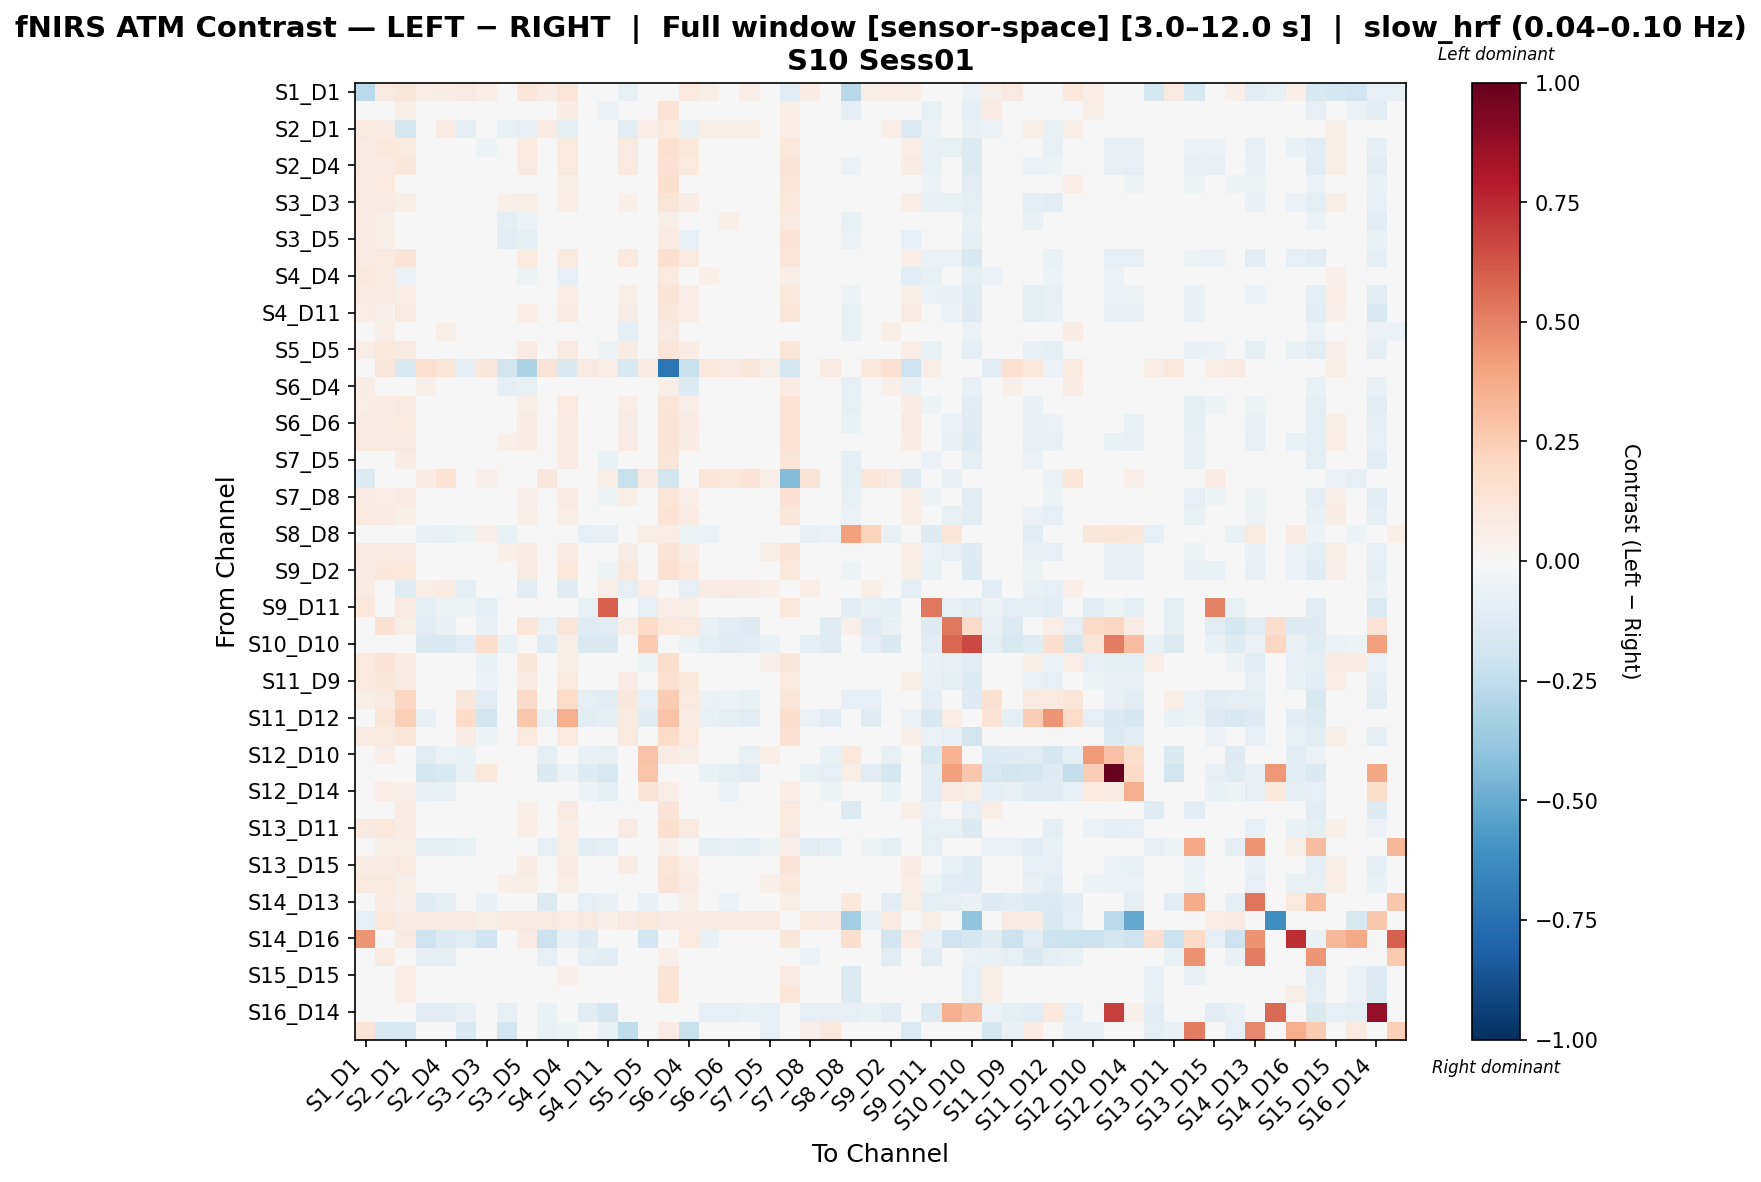

The table this chart was drawn from, first rows:
, S1_D1 hbo, S1_D3 hbo, S2_D1 hbo, S2_D2 hbo, S2_D4 hbo, S3_D1 hbo, S3_D3 hbo, S3_D4 hbo, S3_D5 hbo, S4_D2 hbo, S4_D4 hbo, S4_D6 hbo, S4_D11 hbo, S5_D3 hbo, S5_D5 hbo, S5_D7 hbo, S6_D4 hbo, S6_D5 hbo, S6_D6 hbo, S6_D8 hbo, S7_D5 hbo, S7_D7 hbo, S7_D8 hbo
S1_D1 hbo, -0.2715, 0.08981, 0.1109, 0.0686, 0.0781, 0.08736, 0.0686, 0.04407, 0.1106, 0.07054, 0.1208, 0.03811, -0.03204, -0.07301, 0.008054, 0.04778, 0.09512, 0.0585, -0.00845, 0.06562, -0.004737, -0.102, 0.07043
S1_D3 hbo, 0.03181, 0.005855, 0.06196, 0.03045, 0.01311, 0.02912, -0.001199, -0.03918, 0.03061, 0.01149, 0.0758, -0.02193, -0.05948, 0.01562, 0.01429, 0.1395, -0.01715, -0.007177, 0.01439, 0.005891, -0.01792, 0.06409, -0.01509
S2_D1 hbo, 0.09854, 0.07477, -0.1655, 0.04268, 0.07996, -0.1004, -0.01305, -0.06722, -0.07936, 0.08025, -0.09874, -0.00917, 0.04345, -0.1085, 0.06339, 0.1005, -0.07185, 0.05477, 0.06103, 0.05537, 0.04789, 0.06754, 0.04103
S2_D2 hbo, 0.08229, 0.108, 0.09695, -0.01784, 0.007357, 0.03417, -0.05104, 0.04593, 0.09595, 0.007588, 0.1007, -0.007147, -0.03532, 0.0898, -0.02894, 0.1534, 0.1043, 0.01469, 0.001139, -0.003675, 0.03137, 0.1057, 0.01161
S2_D4 hbo, 0.08649, 0.09363, 0.11, -0.01062, -0.01188, 0.03755, -0.03608, 0.03901, 0.08647, -0.0001657, 0.1008, -0.02967, -0.04854, 0.1011, -0.03853, 0.1445, 0.09656, -0.001003, 0.01242, -0.008745, 0.01625, 0.1288, -0.005463
S3_D1 hbo, 0.0782, 0.09437, 0.04661, 0.004129, 0.02712, -0.0374, -0.041, -0.009741, 0.04827, 0.01215, 0.0574, -0.01453, -0.003253, 0.006498, 0.00267, 0.1588, 0.01841, 0.008696, 0.004472, -0.007268, 0.01641, 0.12, 0.005359
S3_D3 hbo, 0.09109, 0.08521, 0.05985, -0.03152, -0.006691, 0.0003844, 0.008975, 0.05039, 0.05931, -0.005683, 0.06889, 0.0008901, -0.03083, 0.05306, 0.04244, 0.1213, 0.07748, 0.02922, 0.01545, 0.01061, 0.04544, 0.1055, 0.02924
S3_D4 hbo, 0.07842, 0.05155, -0.0008989, 0.0234, 0.02777, -0.02722, 0.01553, -0.08899, -0.05504, 0.034, 0.02223, -0.007207, -0.00956, -0.003411, 0.0308, 0.06012, -0.02594, 0.02782, 0.05073, 0.03848, 0.0205, 0.09191, 0.002214
S3_D5 hbo, 0.08551, 0.05917, -0.0178, 0.04714, 0.03602, -0.04182, -0.001511, -0.1039, -0.09266, 0.04016, -0.01922, -0.0212, 0.001113, -0.03166, 0.03812, 0.08378, -0.08151, 0.01275, 0.02978, 0.02457, 0.006494, 0.1304, 0.005262
S4_D2 hbo, 0.08607, 0.1014, 0.1289, 0.0001929, 0.002879, 0.036, -0.02519, 0.04371, 0.09943, -0.01295, 0.09747, -0.0148, -0.03852, 0.09586, -0.03933, 0.1611, 0.09143, 0.01058, -0.01074, -0.01716, 0.03189, 0.1222, 0.01278
S4_D4 hbo, 0.103, 0.08807, -0.06219, 0.03945, 0.04929, -0.03288, -0.0104, -0.03141, -0.0501, 0.02639, -0.08529, -0.0104, 0.02342, -0.00795, 0.02964, 0.1002, -0.01244, 0.0526, 0.04229, 0.02429, 0.04588, 0.06759, 0.03063
S4_D6 hbo, 0.09203, 0.08403, 0.06349, -0.004031, -0.003079, 0.01177, -0.008315, 0.02896, 0.04584, 0.0006924, 0.06883, -0.03354, -0.04372, 0.06191, -0.005602, 0.1255, 0.06893, 0.02332, 0.03694, 0.02684, 0.02958, 0.1072, 0.00794
S4_D11 hbo, 0.06729, 0.05378, 0.08964, -0.02119, -0.0164, 0.02447, -0.02289, 0.03794, 0.06482, -0.01909, 0.0786, -0.02091, 0.03277, 0.07307, -0.02812, 0.1138, 0.07, 0.01081, 0.0278, 0.0161, 0.003877, 0.1201, -0.008566
S5_D3 hbo, 0.04753, 0.06766, -0.03484, 0.03741, 0.05797, -0.04889, -0.007344, -0.04428, -0.02396, 0.04658, 0.02011, 0.0006016, 0.01163, -0.09311, 0.03009, 0.0884, -0.02884, 0.03659, 0.0297, 0.03627, 0.0177, 0.02079, 0.01923
S5_D5 hbo, 0.06816, 0.1017, 0.08773, -0.03738, -0.02672, 0.02338, 0.0165, 0.04921, 0.08404, -0.02938, 0.08806, -0.01624, -0.05283, 0.07046, 0.0454, 0.119, 0.07569, 0.01029, -0.007885, -0.009892, 0.03694, 0.1213, 0.01997
S5_D7 hbo, 0.001067, 0.1106, -0.1518, 0.1497, 0.1235, -0.09578, 0.1117, -0.1812, -0.3067, 0.13, -0.1424, 0.09122, 0.06769, -0.1535, 0.07434, -0.7286, -0.2196, 0.1033, 0.08288, 0.1117, 0.06052, -0.1751, 0.04815
S6_D4 hbo, 0.07298, 0.04467, -0.03072, 0.05323, 0.04551, -0.0485, 0.02082, -0.09315, -0.07568, 0.03436, -0.0001576, -0.006532, -0.004913, -0.02528, 0.02089, 0.06146, -0.1294, 0.01876, 0.03555, 0.02318, 0.006988, 0.0797, 0.01534
S6_D5 hbo, 0.06589, 0.07304, 0.0919, -0.01012, -0.0117, 0.007781, -0.003668, 0.02923, 0.05842, -0.00616, 0.09976, -0.01626, -0.04612, 0.06921, -0.008553, 0.1239, 0.06543, -0.01532, -0.003619, -0.006836, -0.003528, 0.1335, -0.02669
S6_D6 hbo, 0.08037, 0.08607, 0.094, -0.02178, -0.001442, 0.01292, -0.02418, 0.04803, 0.07343, -0.02155, 0.0844, 0.006441, -0.01814, 0.0736, -0.0283, 0.1258, 0.08459, 0.0005834, -0.00605, -0.01979, 0.01024, 0.1402, -0.007293
S6_D8 hbo, 0.08627, 0.09124, 0.0874, -0.02036, -0.005263, 0.01312, -0.01496, 0.05293, 0.07235, -0.02361, 0.08157, 0.008111, -0.01952, 0.08002, -0.01819, 0.1289, 0.07635, 0.01523, 0.0006168, -0.008462, 0.03426, 0.1337, 0.008691
S7_D5 hbo, 0.0425, 0.04921, 0.07666, 0.002674, -0.007315, 0.01433, 0.009374, 0.005173, 0.04052, 0.008406, 0.08356, -0.01645, -0.069, 0.04698, 0.005266, 0.1229, 0.04092, -0.01014, -0.002018, 0.007703, -0.007619, 0.1195, -0.02053
S7_D7 hbo, -0.1393, 0.03952, -0.0476, 0.07172, 0.1365, -0.01523, 0.05004, -0.01811, 0.033, 0.1095, -0.03844, 0.02309, 0.05664, -0.2196, 0.0904, -0.1836, 0.0003984, 0.1231, 0.1093, 0.1313, 0.06453, -0.4361, 0.1286
S7_D8 hbo, 0.07889, 0.06924, 0.07835, -0.004653, -0.0122, 0.004573, -0.001212, 0.005961, 0.05378, -0.001582, 0.08176, -0.02404, -0.05373, 0.06151, 0.006652, 0.1186, 0.0695, -0.02078, -0.00267, -0.001882, -0.006217, 0.1443, -0.03356
S8_D6 hbo, 0.1001, 0.08266, 0.05349, -0.02515, 0.01395, -0.02352, -0.03318, 0.02255, 0.05525, -0.002217, 0.0639, -0.003698, -0.003315, 0.02183, -0.003924, 0.1396, 0.08216, 0.01086, 0.02023, 0.01203, 0.02104, 0.1124, 0.01236
S8_D8 hbo, 0.006776, -0.03708, 0.01882, -0.06399, -0.07415, -0.05105, 0.0531, -0.07658, -0.03084, -0.04168, 0.01639, -0.08189, -0.07431, -0.04585, 0.05749, 0.0673, -0.05105, -0.05556, -0.03376, -0.04586, -0.04713, 0.03878, -0.07704
S8_D15 hbo, 0.08662, 0.08676, 0.08583, -0.02745, -0.0187, 0.00933, -0.01762, 0.05064, 0.07091, -0.02513, 0.08054, -0.003969, -0.03365, 0.07621, -0.0122, 0.1266, 0.07129, 0.01908, 0.007114, 0.002415, 0.06142, 0.1291, 0.01472
S9_D2 hbo, 0.08202, 0.1112, 0.1033, -0.00583, -0.00394, 0.04098, -0.04636, 0.03464, 0.08886, 0.005114, 0.1045, -0.02516, -0.05103, 0.1041, -0.02759, 0.1533, 0.1028, 0.0009773, 0.006695, -0.005069, 0.01952, 0.1054, 0.0004488
S9_D9 hbo, 0.07674, 0.04739, -0.1184, 0.0583, 0.07458, -0.09935, 0.03908, -0.04117, -0.1086, 0.03058, -0.124, 0.007319, 0.05895, -0.08488, 0.06518, 0.02468, -0.08164, 0.0745, 0.08265, 0.07075, 0.05077, 0.02223, 0.06542
S9_D11 hbo, 0.1066, -0.02641, 0.08751, -0.1003, -0.05085, -0.05138, -0.09817, 0.009964, 0.03077, -0.04056, -0.02393, -0.0758, 0.5941, -0.01854, -0.0842, 0.06919, 0.0614, -0.01499, 0.0203, -0.04569, -0.04309, 0.1062, -0.04732
S10_D9 hbo, 0.0, 0.1448, 0.05841, -0.117, -0.06607, -0.01992, -0.07695, -0.02628, 0.1224, -0.06188, 0.1213, -0.1198, -0.114, 0.05841, 0.1944, 0.1087, 0.09392, -0.06452, -0.1044, -0.125, -0.001996, -0.03553, -0.03665
S10_D10 hbo, -0.04102, -0.003482, -0.04124, -0.1471, -0.1557, -0.1145, 0.1783, -0.07686, -0.03857, -0.1176, 0.05615, -0.1425, -0.1443, -0.04499, 0.2585, 0.0, -0.05438, -0.09478, -0.124, -0.1097, -0.06271, 0.0, -0.08912
S10_D12 hbo, 0.09975, 0.1321, 0.08299, -0.003991, 0.0149, 0.03436, -0.0632, -0.01606, 0.1144, 7.392112044621621e-06, 0.0612, -0.04282, -0.01125, 0.04321, -0.05282, 0.1789, 0.04876, 0.02529, 0.006689, -0.009815, 0.05197, 0.1138, 0.0271
S11_D9 hbo, 0.0951, 0.1143, 0.08939, -0.01689, 0.01639, 0.01961, -0.05492, 0.04606, 0.0854, 0.00154, 0.09411, -0.0009108, -0.02722, 0.08437, -0.02123, 0.1543, 0.1022, 0.02573, 0.01955, 0.00438, 0.04427, 0.09774, 0.02029
S11_D11 hbo, 0.05694, 0.08636, 0.2047, -0.01136, -0.02135, 0.1144, -0.1147, -0.04988, 0.1902, 0.006753, 0.1821, -0.1016, -0.1126, 0.1104, -0.07947, 0.2548, 0.0988, -0.05526, -0.05244, -0.06485, -0.0353, 0.1196, -0.03144
S11_D12 hbo, 0.0, 0.1242, 0.2421, -0.0772, -0.04553, 0.1853, -0.1828, -0.04368, 0.2731, -0.06581, 0.3607, -0.1076, -0.1003, 0.0888, -0.119, 0.2864, 0.07119, -0.06724, -0.08673, -0.1036, -0.0249, 0.1591, -0.05519
S11_D13 hbo, 0.09069, 0.08894, 0.1239, -0.01936, -6.341612528781019e-05, 0.07251, -0.05196, 0.03206, 0.09922, -0.009747, 0.09928, -0.01422, -0.03292, 0.09957, -0.04455, 0.1807, 0.094, 0.0158, 0.001733, -0.01635, 0.04091, 0.1435, 0.004634
S12_D10 hbo, 0.04519, 0.06481, -0.002324, -0.1128, -0.05586, -0.06615, -0.02248, 0.008066, 0.02892, -0.09178, -0.02175, -0.06775, -0.07794, 0.02147, 0.2857, 0.08283, 0.05702, -0.0007484, -0.04872, -0.07132, 0.05583, 0.01504, -0.01971
S12_D12 hbo, 0.0, -0.01089, -0.02404, -0.1734, -0.151, -0.06334, 0.1032, -0.01439, -0.02804, -0.1436, -0.06009, -0.1314, -0.1577, 0.0, 0.279, 0.0, 0.0, -0.06357, -0.08637, -0.1133, -0.0004752, 0.0, -0.06334
S12_D14 hbo, 0.02544, 0.06911, 0.05298, -0.06923, -0.07038, -0.04417, 0.04718, 0.02243, 0.04257, -0.03943, 0.04802, -0.0511, -0.09556, 0.03118, 0.1276, 0.06704, 0.02722, -0.006358, -0.05945, -0.03951, 0.0221, 0.06704, -0.006028
S13_D6 hbo, 0.01574, 0.04011, 0.08311, 0.01575, 0.003526, 0.03262, 0.0186, -0.00472, 0.05138, 0.01846, 0.0875, -0.006709, -0.03139, 0.03689, 0.01204, 0.1309, 0.02912, -0.001492, 0.003775, 0.01035, -0.01647, 0.1015, -0.001971
S13_D11 hbo, 0.09111, 0.1085, 0.0723, 0.0001595, 0.02435, 0.009552, -0.03949, 0.04441, 0.06846, -0.000111, 0.06356, 0.002504, -0.01505, 0.08212, -0.007975, 0.1596, 0.08667, 0.0269, 0.0051, 0.002316, 0.04501, 0.09258, 0.03076
S13_D13 hbo, 0.009485, 0.06174, 0.05969, -0.09079, -0.09435, -0.0626, -0.02971, -0.03171, 0.02408, -0.08292, 0.05969, -0.1083, -0.08785, 0.001222, -0.04634, 0.05316, 0.01696, -0.09303, -0.08001, -0.0862, -0.05193, 0.05316, -0.1018
S13_D15 hbo, 0.07311, 0.07729, 0.09476, -0.03518, -0.0364, 0.02268, -0.02506, 0.03709, 0.07054, -0.02201, 0.08227, -0.03123, 0.01726, 0.0721, -0.02362, 0.1246, 0.06989, 0.001586, 0.01086, 0.0008434, 0.02636, 0.1274, -0.0007475
S14_D12 hbo, 0.09659, 0.09524, 0.06155, -0.02109, 0.01393, -0.008253, -0.02525, 0.05368, 0.06036, -0.01065, 0.0698, 0.0184, -0.004326, 0.04644, 0.003876, 0.1281, 0.08046, 0.03963, 0.02385, 0.0165, 0.05341, 0.106, 0.03612
S14_D13 hbo, 0.0406, 0.08475, 0.05072, -0.12, -0.09735, -0.04924, -0.06415, 0.01289, 0.04716, -0.1385, 0.01477, -0.08264, -0.06546, 0.02621, -0.07268, 0.04033, 0.05262, -0.043, -0.05565, -0.03023, 0.00695, 0.06062, -0.03979
S14_D14 hbo, -0.08003, 0.1076, 0.07142, 0.08751, 0.08751, 0.07946, 0.05681, 0.08751, 0.09153, 0.08751, 0.06888, 0.08751, 0.05229, 0.08348, 0.1076, 0.07946, 0.08348, 0.08751, 0.08751, 0.08751, 0.08751, 0.01111, 0.09555
S14_D16 hbo, 0.4418, 0.0, 0.07882, -0.2105, -0.1355, -0.1109, -0.197, 0.03738, 0.07882, -0.2173, -0.07426, -0.1268, 0.006973, -0.006751, -0.1903, 0.04729, 0.09458, -0.06681, 0.04045, 0.01508, -0.02642, 0.1103, -0.01876
S15_D13 hbo, 0.01154, 0.08281, 0.02447, -0.09317, -0.09034, -0.03989, -0.04641, -0.02874, 0.01078, -0.082, 0.008524, -0.08971, -0.105, -0.001273, -0.04199, 0.05413, -0.0004677, -0.03984, -0.03437, -0.04561, -0.008673, 0.04883, -0.05797
S15_D15 hbo, 0.01262, 0.02491, 0.06499, 0.0126, 0.0165, 0.01541, 0.007537, -0.01165, 0.04346, 0.01387, 0.05397, 0.005488, -0.02496, 0.009, 0.007833, 0.1267, 0.02775, 0.0161, 0.01727, 0.02215, -0.006535, 0.09136, 0.008384
S15_D16 hbo, 0.03226, 0.005417, 0.06431, 0.01319, 0.0118, 0.003713, 0.01042, -0.01881, 0.03584, 0.007996, 0.04202, -0.006993, -0.01502, -0.01368, 0.008058, 0.1392, 0.01805, 0.005505, 0.01659, 0.01586, -0.02621, 0.1187, 0.007287
S16_D14 hbo, -0.03837, -0.02371, -0.02294, -0.1039, -0.1142, -0.07285, -0.03397, -0.08204, -0.03305, -0.06335, 0.006384, -0.1167, -0.1644, -0.0358, -0.01061, 0.02924, -0.0477, -0.07887, -0.083, -0.06657, -0.08025, 0.03149, -0.08379
S16_D16 hbo, 0.1288, -0.164, -0.15, -0.04592, 0.02503, -0.1463, -0.009469, -0.1942, 0.02438, -0.06415, -0.05468, -0.03716, -0.06683, -0.2528, -0.04734, 0.08119, -0.2218, 0.003048, 0.02774, -0.03611, -0.0838, -0.03278, 0.05007
